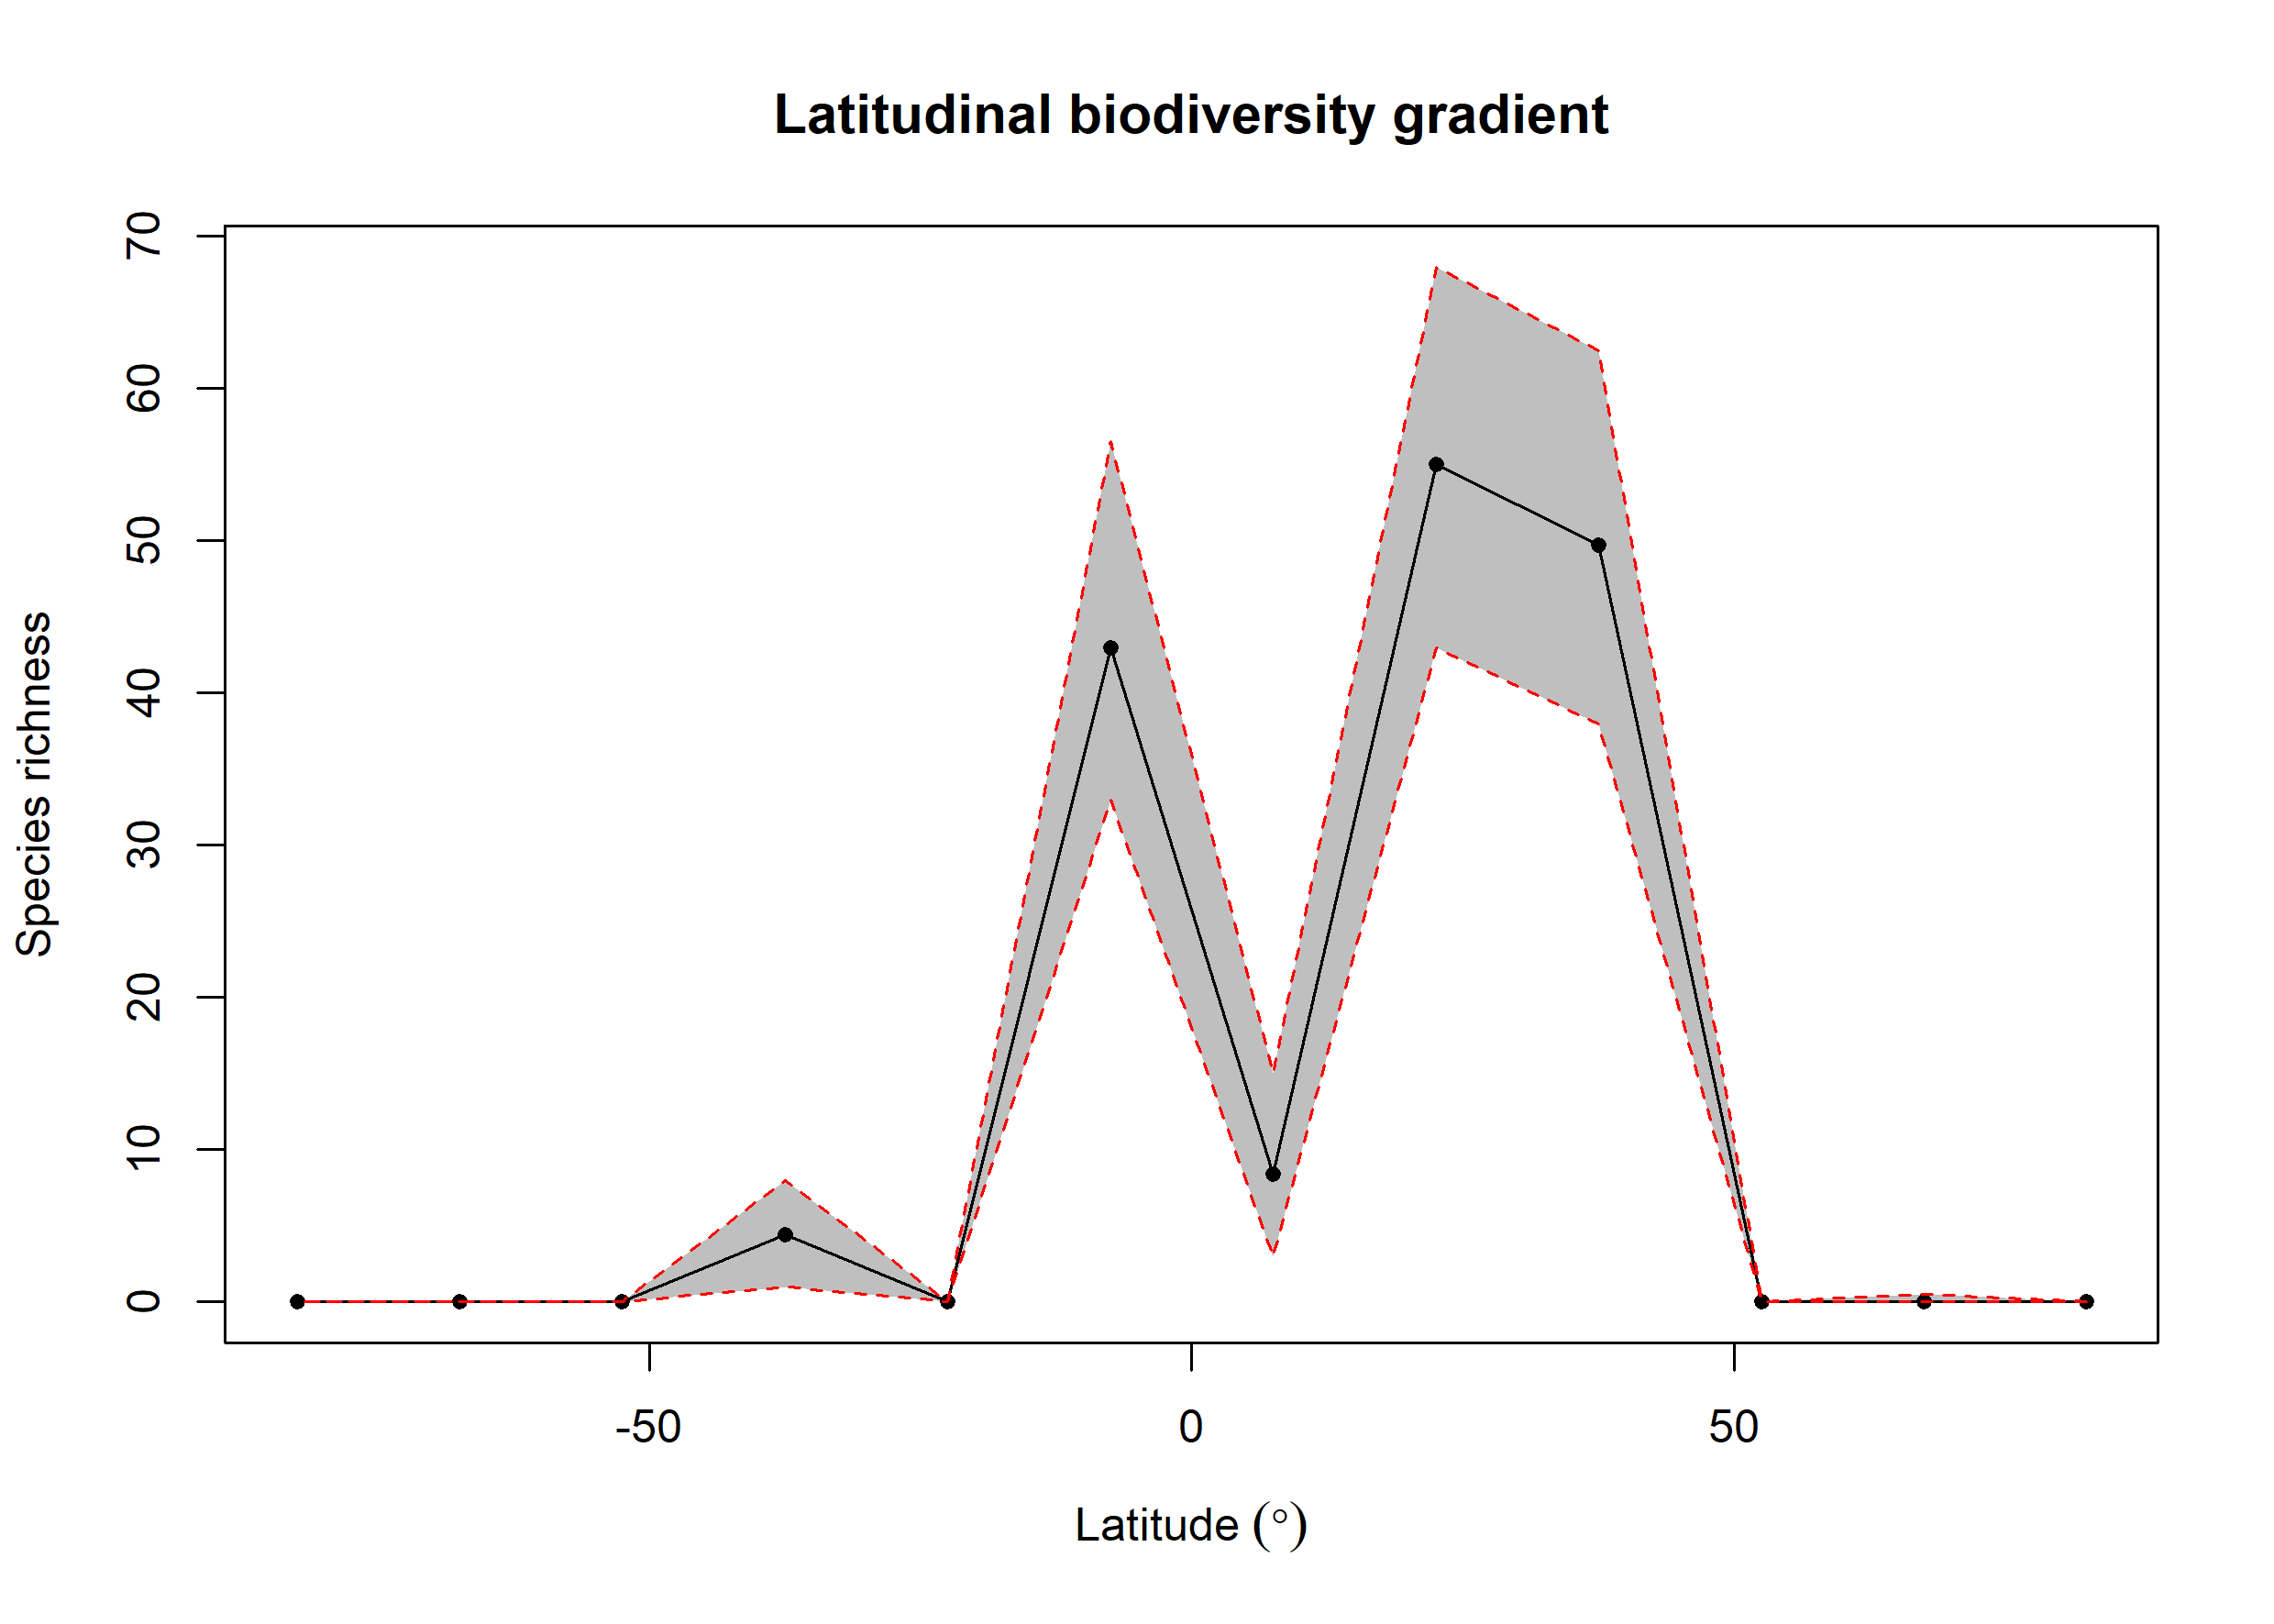

The table this chart was drawn from, first rows:
bin, max, min, mid, hemisphere, mean_richness, CI.Lower, CI.Upper
1, 90, 75, 82.5, N, 0, 0, 0
2, 75, 60, 67.5, N, 0.03, 0, 0.525
3, 60, 45, 52.5, N, 0, 0, 0
4, 45, 30, 37.5, N, 49.71, 37.95, 62.52
5, 30, 15, 22.5, N, 55.03, 43, 68
6, 15, 0, 7.5, N, 8.39, 3, 15.05
7, 0, -15, -7.5, S, 42.96, 33, 56.52
8, -15, -30, -22.5, S, 0, 0, 0
9, -30, -45, -37.5, S, 4.39, 1, 8
10, -45, -60, -52.5, S, 0, 0, 0
11, -60, -75, -67.5, S, 0, 0, 0
12, -75, -90, -82.5, S, 0, 0, 0
